The GitHub repository harsh-surya/Projects contains a labelled image folder "Dataset" with 8 categories: fist, next gesture, one finger, palm, previous gesture, swing, three fingers, two fingers. Examples follow, each with its label.

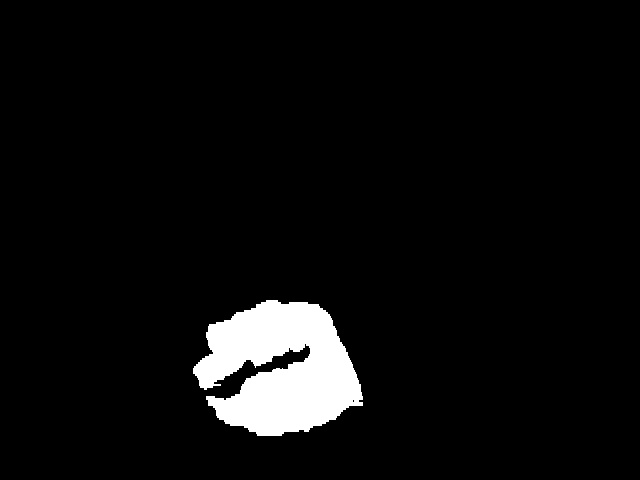
Label: fist

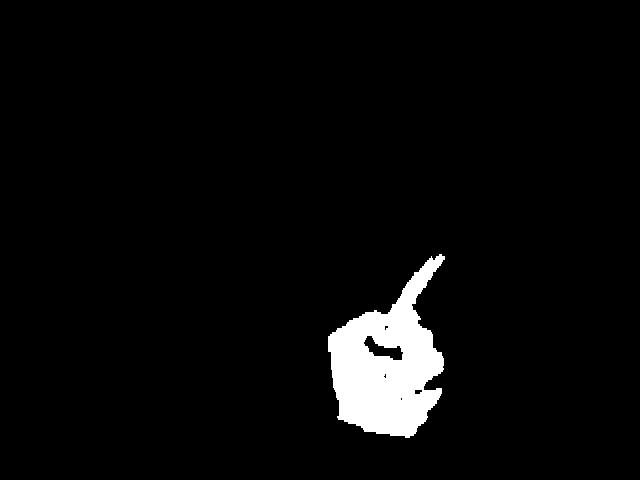
Label: one finger

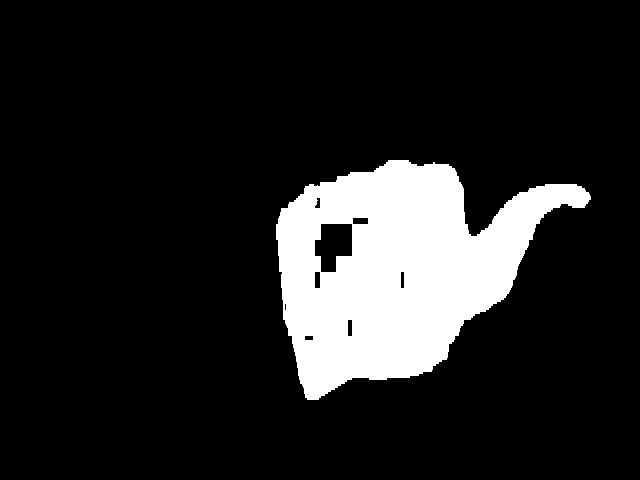
Label: next gesture

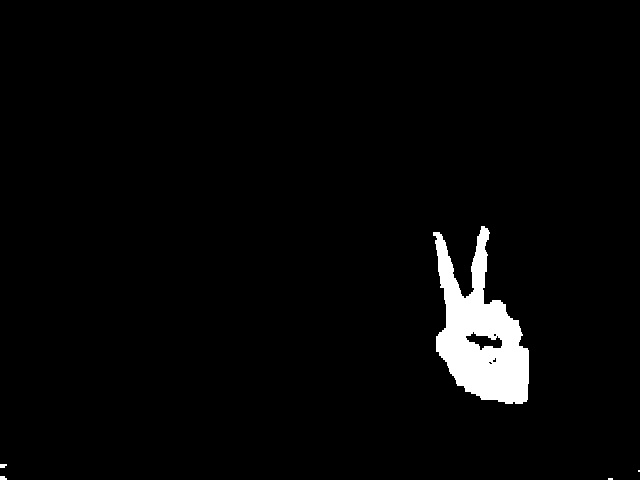
Label: two fingers

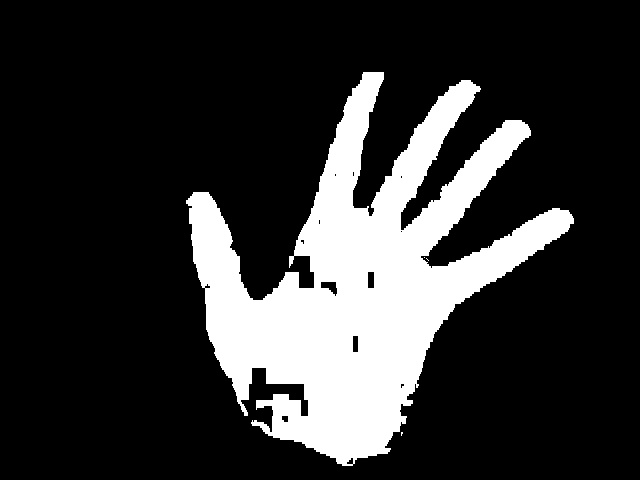
Label: palm

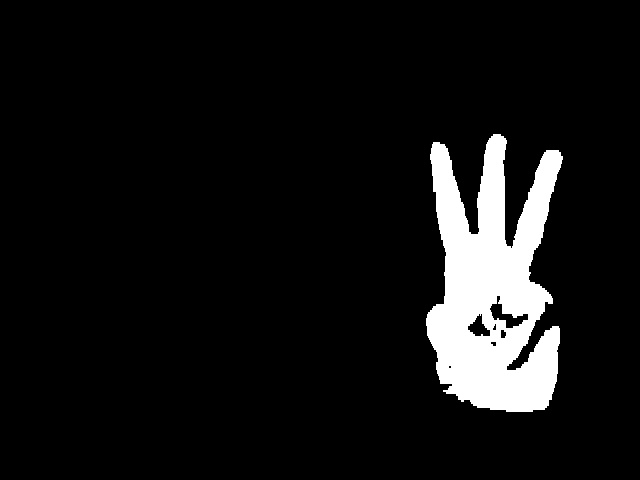
Label: three fingers
